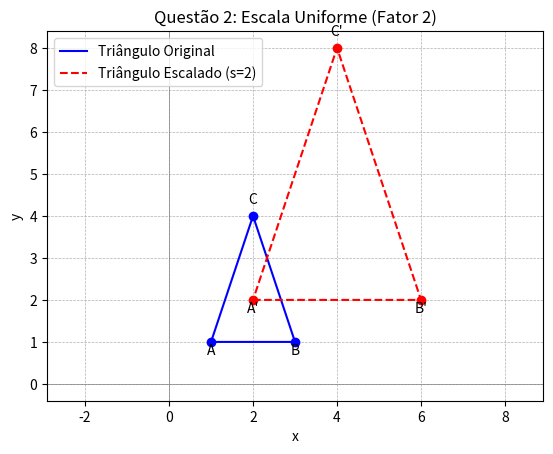

Write the Python code that produced this figure.
import matplotlib.pyplot as plt
import numpy as np

def centralizar(pontos):
    x_min, y_min = np.min(pontos, axis=0)
    x_max, y_max = np.max(pontos, axis=0)
    
    largura = x_max - x_min
    altura = y_max - y_min
    
    margem = 0.1
    margem_x = largura * margem
    margem_y = altura * margem
    
    plt.xlim(x_min - margem_x, x_max + margem_x)
    plt.ylim(y_min - margem_y, y_max + margem_y)
    
    plt.gca().set_aspect('equal', adjustable='box')

def questao1():
    # Ponto original
    P = (2, 3)
    # Vetor de translação
    T = (4, -2)
    # Novo ponto após translação
    P_linha = (P[0] + T[0], P[1] + T[1])

    # Plotando
    plt.figure()
    plt.axhline(0, color='gray', linewidth=0.5)
    plt.axvline(0, color='gray', linewidth=0.5)
    plt.grid(True, linestyle='--', linewidth=0.5)

    # Pontos
    plt.plot(P[0], P[1], 'bo', label='Ponto antes')
    plt.plot(P_linha[0], P_linha[1], 'ro', label="Ponto depois")

    plt.xlim(0, 10)
    plt.ylim(0, 5)
    plt.legend()
    plt.title("Questão 1: Translação Simples")
    plt.xlabel("x")
    plt.ylabel("y")
    plt.gca().set_aspect('equal', adjustable='box')
    plt.show()

def questao2():
    # Vértices originais
    A = (1, 1)
    B = (3, 1)
    C = (2, 4)

    # Fator de escala
    s = 2

    # Vértices após escala
    A_ = (A[0]*s, A[1]*s)
    B_ = (B[0]*s, B[1]*s)
    C_ = (C[0]*s, C[1]*s)

    # Plotando
    plt.figure()
    plt.axhline(0, color='gray', linewidth=0.5)
    plt.axvline(0, color='gray', linewidth=0.5)
    plt.grid(True, linestyle='--', linewidth=0.5)

    # Triângulo original
    x_orig = [A[0], B[0], C[0], A[0]]
    y_orig = [A[1], B[1], C[1], A[1]]
    plt.plot(x_orig, y_orig, 'b-', label='Triângulo Original')

    # Triângulo escalado
    x_scaled = [A_[0], B_[0], C_[0], A_[0]]
    y_scaled = [A_[1], B_[1], C_[1], A_[1]]
    plt.plot(x_scaled, y_scaled, 'r--', label='Triângulo Escalado (s=2)')

    # Marcando pontos
    plt.plot(*A, 'bo')
    plt.text(A[0], A[1]-0.3, 'A', ha='center')
    plt.plot(*B, 'bo')
    plt.text(B[0], B[1]-0.3, 'B', ha='center')
    plt.plot(*C, 'bo')
    plt.text(C[0], C[1]+0.3, 'C', ha='center')

    plt.plot(*A_, 'ro')
    plt.text(A_[0], A_[1]-0.3, "A'", ha='center')
    plt.plot(*B_, 'ro')
    plt.text(B_[0], B_[1]-0.3, "B'", ha='center')
    plt.plot(*C_, 'ro')
    plt.text(C_[0], C_[1]+0.3, "C'", ha='center')

    plt.title("Questão 2: Escala Uniforme (Fator 2)")
    plt.xlabel("x")
    plt.ylabel("y")
    plt.legend()
    plt.axis('equal')
    plt.show()

def questao3():
    # Vértices originais
    A = (1, 1)
    B = (3, 1)
    C = (2, 4)

    # Fatores de escala
    sx = 2
    sy = 0.5

    # escala não uniforme
    A_ = (A[0]*sx, A[1]*sy)
    B_ = (B[0]*sx, B[1]*sy)
    C_ = (C[0]*sx, C[1]*sy)

    # Plotando
    plt.figure()
    plt.axhline(0, color='gray', linewidth=0.5)
    plt.axvline(0, color='gray', linewidth=0.5)
    plt.grid(True, linestyle='--', linewidth=0.5)

    # Triângulo original
    x_orig = [A[0], B[0], C[0], A[0]]
    y_orig = [A[1], B[1], C[1], A[1]]
    plt.plot(x_orig, y_orig, 'b-', label='Triângulo Original')

    # Triângulo escalado
    x_scaled = [A_[0], B_[0], C_[0], A_[0]]
    y_scaled = [A_[1], B_[1], C_[1], A_[1]]
    plt.plot(x_scaled, y_scaled, 'r--', label='Escala Não Uniforme (sx=2, sy=0.5)')

    # Pontos
    for p, label in zip([A, B, C], ['A', 'B', 'C']):
        plt.plot(*p, 'bo')
        plt.text(p[0], p[1]-0.3, label, ha='center')

    for p, label in zip([A_, B_, C_], ["A'", "B'", "C'"]):
        plt.plot(*p, 'ro')
        plt.text(p[0], p[1]-0.3, label, ha='center')

    plt.title("Questão 3: Escala Não Uniforme (sx=2, sy=0.5)")
    plt.xlabel("x")
    plt.ylabel("y")
    plt.legend()
    plt.axis('equal')
    plt.show()

def questao4():
    # Ponto original
    x, y = 1, 0
    # Ângulo de rotação em radianos
    theta = np.pi / 2  # 90 graus

    # Aplicando rotação
    x_prime = x * np.cos(theta) - y * np.sin(theta)
    y_prime = x * np.sin(theta) + y * np.cos(theta)

    # Visualização
    plt.figure(figsize=(6,6))
    plt.axhline(0, color='gray', lw=0.5)
    plt.axvline(0, color='gray', lw=0.5)

    # Pontos
    plt.plot(x, y, 'bo', label='P(1, 0)')
    plt.plot(x_prime, y_prime, 'ro', label="P'(0, 1)")

    # Vetor do ponto original
    plt.arrow(0, 0, x, y, head_width=0.05, head_length=0.1, fc='blue', ec='blue')
    # Vetor do ponto rotacionado
    plt.arrow(0, 0, x_prime, y_prime, head_width=0.05, head_length=0.1, fc='red', ec='red')

    # Rótulos
    plt.text(x+0.1, y-0.1, 'P(1,0)', fontsize=12, color='blue')
    plt.text(x_prime+0.1, y_prime, "P'(0,1)", fontsize=12, color='red')

    plt.grid(True)
    plt.legend()
    plt.xlim(-1.5, 1.5)
    plt.ylim(-1.5, 1.5)
    plt.title("Questão 4: Rotação de P(1,0) em 90° anti-horário")
    plt.gca().set_aspect('equal', adjustable='box')
    plt.show()

def questao5():
    # Vértices originais
    vertices = np.array([
        [1, 1],
        [1, 4],
        [4, 4],
        [4, 1]
    ])

    # Ângulo de rotação em radianos (45° horário = -45° anti-horário)
    theta = -np.pi / 4

    # Matriz de rotação
    R = np.array([
        [np.cos(theta), -np.sin(theta)],
        [np.sin(theta),  np.cos(theta)]
    ])

    # Aplica rotação a cada vértice
    rotacionados = vertices @ R.T  # multiplicação de matriz

    # Visualização
    plt.figure(figsize=(8,8))
    plt.axhline(0, color='gray', lw=0.5)
    plt.axvline(0, color='gray', lw=0.5)
    plt.grid(True)

    # Polígono original (fechado)
    x_orig = np.append(vertices[:,0], vertices[0,0])
    y_orig = np.append(vertices[:,1], vertices[0,1])
    plt.plot(x_orig, y_orig, 'b-', label='Original')

    # Polígono rotacionado (fechado)
    x_rot = np.append(rotacionados[:,0], rotacionados[0,0])
    y_rot = np.append(rotacionados[:,1], rotacionados[0,1])
    plt.plot(x_rot, y_rot, 'r-', label='Rotacionado')

    # Pontos originais e rotacionados com rótulos
    for i, (x, y) in enumerate(vertices):
        plt.plot(x, y, 'bo')
        plt.text(x + 0.1, y, f'{chr(65+i)}({x:.2f},{y:.2f})', color='blue')

    for i, (x, y) in enumerate(rotacionados):
        plt.plot(x, y, 'ro')
        plt.text(x + 0.1, y, f"{chr(65+i)}'({x:.2f},{y:.2f})", color='red')

    plt.legend()
    plt.gca().set_aspect('equal', adjustable='box')
    plt.title('Questão 5: Rotação de 45° horário de um quadrado')
    plt.show()

    # Retorna as coordenadas rotacionadas para a resposta
    return rotacionados

def questao6():
    # Ponto original
    x, y = 2, 5
    # Ponto refletido em relação ao eixo y
    x_prime, y_prime = -x, y

    # Visualização
    plt.figure(figsize=(6, 6))
    plt.axhline(0, color='gray', lw=0.5)
    plt.axvline(0, color='gray', lw=0.5)

    # Pontos
    plt.plot(x, y, 'bo', label='P(2, 5)')
    plt.plot(x_prime, y_prime, 'ro', label="P'(-2, 5)")

    # Linhas auxiliadoras
    plt.plot([x, x_prime], [y, y_prime], 'g--', label='Reflexão')

    # Rótulos
    plt.text(x + 0.2, y, 'P(2,5)', fontsize=12, color='blue')
    plt.text(x_prime + 0.2, y_prime, "P'(-2,5)", fontsize=12, color='red')

    plt.grid(True)
    plt.legend()
    plt.xlim(-5, 5)
    plt.ylim(0, 6)
    plt.title("Questão 6: Reflexão de P(2,5) em relação ao eixo y")
    plt.gca().set_aspect('equal', adjustable='box')
    plt.show()

def questao7():
    # Vértices originais do triângulo
    vertices = np.array([
        [2, 3],
        [4, 3],
        [3, 5]
    ])

    # Reflexão em relação ao eixo x
    reflexao = vertices.copy()
    reflexao[:, 1] = -reflexao[:, 1]

    # Visualização
    plt.figure(figsize=(8, 6))
    plt.axhline(0, color='gray', lw=0.5)
    plt.axvline(0, color='gray', lw=0.5)
    plt.grid(True)

    # Triângulo original (fechado)
    x_orig = np.append(vertices[:,0], vertices[0,0])
    y_orig = np.append(vertices[:,1], vertices[0,1])
    plt.plot(x_orig, y_orig, 'b-', label='Original')

    # Triângulo refletido (fechado)
    x_ref = np.append(reflexao[:,0], reflexao[0,0])
    y_ref = np.append(reflexao[:,1], reflexao[0,1])
    plt.plot(x_ref, y_ref, 'r-', label='Refletido')

    # Pontos com rótulos
    for i, (x, y) in enumerate(vertices):
        plt.plot(x, y, 'bo')
        plt.text(x + 0.1, y, f'{chr(65+i)}({x},{y})', color='blue')

    for i, (x, y) in enumerate(reflexao):
        plt.plot(x, y, 'ro')
        plt.text(x + 0.1, y, f"{chr(65+i)}'({x},{y})", color='red')

    plt.legend()
    plt.gca().set_aspect('equal', adjustable='box')
    plt.title('Questão 7: Reflexão em relação ao eixo x de um triângulo')
    plt.show()

    # Retorna as coordenadas refletidas para resposta
    return reflexao

def questao8():
    # Ponto original
    x, y = 2, 3
    k = 2  # fator de cisalhamento horizontal

    # Aplica cisalhamento horizontal
    x_prime = x + k * y
    y_prime = y

    # Visualização
    plt.figure(figsize=(6, 6))
    plt.axhline(0, color='gray', lw=0.5)
    plt.axvline(0, color='gray', lw=0.5)

    # Pontos
    plt.plot(x, y, 'bo', label='P(2, 3)')
    plt.plot(x_prime, y_prime, 'ro', label="P'(8, 3)")

    # Linha mostrando o movimento
    plt.plot([x, x_prime], [y, y_prime], 'g--', label='Cisalhamento')

    # Rótulos
    plt.text(x + 0.2, y, 'P(2,3)', fontsize=12, color='blue')
    plt.text(x_prime + 0.2, y_prime, "P'(8,3)", fontsize=12, color='red')

    plt.grid(True)
    plt.legend()
    plt.xlim(0, 10)
    plt.ylim(0, 5)
    plt.title("Questão 8: Cisalhamento horizontal de P(2,3) com k=2")
    plt.gca().set_aspect('equal', adjustable='box')
    plt.show()

def questao9():
    # Ponto inicial
    x, y = 3, 2

    # 1. Translação
    dx, dy = 1, -1
    x_t, y_t = x + dx, y + dy

    # 2. Rotação 90° anti-horário
    theta = np.pi / 2
    x_r = x_t * np.cos(theta) - y_t * np.sin(theta)
    y_r = x_t * np.sin(theta) + y_t * np.cos(theta)

    # 3. Escala uniforme
    s = 2
    x_final, y_final = s * x_r, s * y_r

    # Visualização
    plt.figure(figsize=(7,7))
    plt.axhline(0, color='gray', lw=0.5)
    plt.axvline(0, color='gray', lw=0.5)
    plt.grid(True)

    # Ponto inicial
    plt.plot(x, y, 'bo', label='P(3,2)')
    plt.text(x + 0.1, y, 'P(3,2)', color='blue')

    # Após translação
    plt.plot(x_t, y_t, 'co', label='Após Translação')
    plt.text(x_t + 0.1, y_t, f'({x_t:.1f},{y_t:.1f})', color='cyan')

    # Após rotação
    plt.plot(x_r, y_r, 'mo', label='Após Rotação')
    plt.text(x_r + 0.1, y_r, f'({x_r:.1f},{y_r:.1f})', color='magenta')

    # Após escala
    plt.plot(x_final, y_final, 'ro', label="P' Final")
    plt.text(x_final + 0.1, y_final, f"({x_final:.1f},{y_final:.1f})", color='red')

    plt.legend()
    plt.title("Questão 9: Composição de transformações")
    plt.gca().set_aspect('equal', adjustable='box')
    plt.xlim(-5, 10)
    plt.ylim(-1, 10)
    plt.show()

    return (x_final, y_final)

def questao10():
    # Vértices originais
    vertices = np.array([
        [1, 1],
        [5, 1],
        [5, 3],
        [1, 3]
    ])

    # 1. Translação
    trans_vector = np.array([-2, 3])
    vertices_t = vertices + trans_vector

    # 2. Escala não uniforme
    scale_factors = np.array([1.5, 0.5])
    vertices_s = vertices_t * scale_factors

    # 3. Reflexão em relação ao eixo y
    vertices_r = vertices_s.copy()
    vertices_r[:, 0] = -vertices_r[:, 0]

    # Visualização
    plt.figure(figsize=(8,8))
    plt.axhline(0, color='gray', lw=0.5)
    plt.axvline(0, color='gray', lw=0.5)
    plt.grid(True)

    # Polígono original (fechado)
    x_orig = np.append(vertices[:,0], vertices[0,0])
    y_orig = np.append(vertices[:,1], vertices[0,1])
    plt.plot(x_orig, y_orig, 'b-', label='Original')

    # Polígono transformado (fechado)
    x_tr = np.append(vertices_r[:,0], vertices_r[0,0])
    y_tr = np.append(vertices_r[:,1], vertices_r[0,1])
    plt.plot(x_tr, y_tr, 'r-', label='Transformado')

    # Pontos originais com rótulos
    for i, (x, y) in enumerate(vertices):
        plt.plot(x, y, 'bo')
        plt.text(x + 0.1, y, f'{chr(65+i)}({x},{y})', color='blue')

    # Pontos transformados com rótulos
    for i, (x, y) in enumerate(vertices_r):
        plt.plot(x, y, 'ro')
        plt.text(x + 0.1, y, f"{chr(65+i)}'({x:.2f},{y:.2f})", color='red')

    plt.legend()
    plt.gca().set_aspect('equal', adjustable='box')
    plt.title('Questão 10: Transformações em sequência em um retângulo')
    plt.show()

    # Retorna as coordenadas transformadas para resposta
    return vertices_r

questao2()
